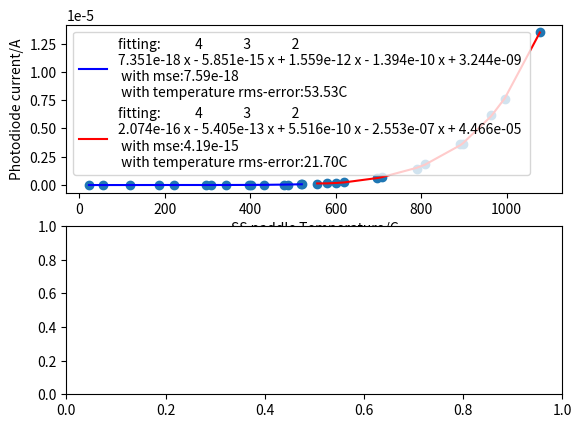

This chart was generated by the following Python code:
# fitting eheating low temp and high temp fitting with 1e-7A photodiode current break point
# data from 2024-03-15-1450
# fitted temperature check
# SS paddle position 2 and #123 on position 3 based fitting
import matplotlib.pyplot as plt
import numpy as np
from scipy.interpolate import interp1d


# PDcurrent from reading from file
T_heat = [23, 56, 119, 222, 308, 403, 479, 521, 557, 601, 708, 809, 892, 964, 996, 1078]
T_cool = [898, 790, 698, 620, 580, 520, 489, 433, 397, 344, 296, 188]
T = T_heat + T_cool
PDcurrent_heat = [
    1e-17,
    3.4682895444504425e-10,
    1.2644078006829318e-09,
    2.9709426030422037e-09,
    4.359284044852529e-09,
    1.3305852419875919e-08,
    4.081208615502874e-08,
    7.459379958163481e-08,
    1.2418077233178337e-07,
    2.1855220211364212e-07,
    7.203491918517102e-07,
    1.8430639556754613e-06,
    3.6417598039406585e-06,
    6.164129899843829e-06,
    7.570449270133395e-06,
    1.3492575817508623e-05,
]
PDcurrent_cool = [
    3.584089199648588e-06,
    1.4481013295153389e-06,
    5.805486011922767e-07,
    2.3782062896771095e-07,
    1.40902514544905e-07,
    6.167101673781872e-08,
    3.983319274425412e-08,
    1.6646508171902497e-08,
    9.9996171343264e-09,
    4.942312781253122e-09,
    2.435297297154193e-09,
    6.547646869137225e-10,
]
PDcurrent = PDcurrent_heat + PDcurrent_cool


fig, ax = plt.subplots(2, 1)
degree = 4
sorted_indices = sorted(range(len(T)), key=lambda i: T[i])
# Use the sorted indices to sort list2
PDcurrent = [PDcurrent[i] for i in sorted_indices]
T = sorted(T)
T_low = []
PDcurrent_low = []
T_high = []
PDcurrent_high = []
for i in range(len(PDcurrent)):
    if PDcurrent[i] <= 1e-7:
        PDcurrent_low.append(PDcurrent[i])
        T_low.append(T[i])
    else:
        PDcurrent_high.append(PDcurrent[i])
        T_high.append(T[i])
coefficientsT_low = np.polyfit(T_low, PDcurrent_low, degree)
coefficientsT_high = np.polyfit(T_high, PDcurrent_high, degree)

# Generate y values for the polynomial curve
poly_T_low = np.polyval(coefficientsT_low, T_low)
residuals_low = np.subtract(PDcurrent_low, poly_T_low)
poly_function_low = np.poly1d(coefficientsT_low)
poly_T_high = np.polyval(coefficientsT_high, T_high)
residuals_high = np.subtract(PDcurrent_high, poly_T_high)
poly_function_high = np.poly1d(coefficientsT_high)
# print(poly_function)
# Calculate mean squared error (MSE)
mse_low = np.mean(residuals_low**2)
mse_high = np.mean(residuals_high**2)


# Define the equation
T_solution_low = []
T_solution_high = []


for i in range(len(PDcurrent_low)):
    f_low = interp1d(poly_function_low(T_low), T_low, fill_value="extrapolate")
    # print(equation_expr)
    # print('see if works for high temp',f(1e-4))
    solutions_low = f_low(PDcurrent_low[i])
    # print(solutions)
    T_solution_low.append(solutions_low)
for i in range(len(PDcurrent_high)):
    f_high = interp1d(poly_function_high(T_high), T_high, fill_value="extrapolate")
    # print(equation_expr)
    # print('see if works for high temp',f(1e-4))
    solutions_high = f_high(PDcurrent_high[i])
    # print(solutions)
    T_solution_high.append(solutions_high)
# print(fitted_temp)
T_difference_high = np.subtract(T_high, T_solution_high)
T_difference_low = np.subtract(T_low, T_solution_low)
T_error_low = np.mean(T_difference_low**2)
T_error_high = np.mean(T_difference_high**2)


def temperature_from_current(current):
    if current <= 1e-7:
        f = interp1d(poly_function_low(T_low), T_low, fill_value="extrapolate")
        fitted_T = f(
            current
        )  # PDcurrent is fetched from serial port reading and process main.py using thread;
    else:
        f = interp1d(poly_function_high(T_high), T_high, fill_value="extrapolate")
        fitted_T = f(
            current
        )  # PDcurrent is fetched from serial port reading and process main.py using thread;
    return fitted_T


if __name__ == "__main__":
    ax[0].plot(
        T_low,
        poly_T_low,
        color="blue",
        label=f"fitting:{poly_function_low} \n with mse:{mse_low:.2e} \n with temperature rms-error:{np.sqrt(T_error_low):.2f}C",
    )
    ax[0].plot(
        T_high,
        poly_T_high,
        color="red",
        label=f"fitting:{poly_function_high} \n with mse:{mse_high:.2e} \n with temperature rms-error:{np.sqrt(T_error_high):.2f}C",
    )
    ax[0].scatter(T, PDcurrent)
    ax[0].set_xlabel("SS paddle Temperature/C")
    ax[0].set_ylabel("Photodiode current/A")
    ax[0].legend()
    plt.show()
